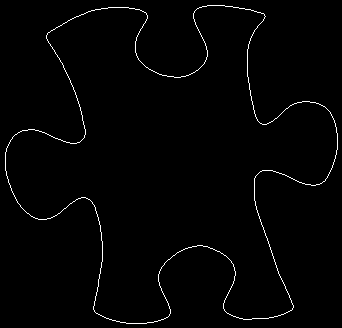

Values plotted in this chart, from the file beside it:
5, 152
5, 153
5, 154
5, 155
5, 156
5, 157
5, 158
5, 159
5, 160
5, 161
5, 162
5, 163
5, 164
5, 165
5, 166
5, 167
5, 168
5, 169
5, 170
6, 171
6, 172
6, 173
6, 174
6, 175
7, 176
7, 177
7, 178
8, 179
8, 180
8, 181
8, 182
9, 183
9, 184
10, 185
10, 186
10, 187
11, 188
11, 189
11, 190
12, 191
12, 192
13, 193
13, 194
14, 195
14, 196
15, 197
15, 198
16, 199
16, 200
17, 201
17, 202
18, 203
19, 204
20, 205
20, 206
21, 207
22, 208
23, 209
24, 210
25, 211
26, 212
... 1,459 more rows
